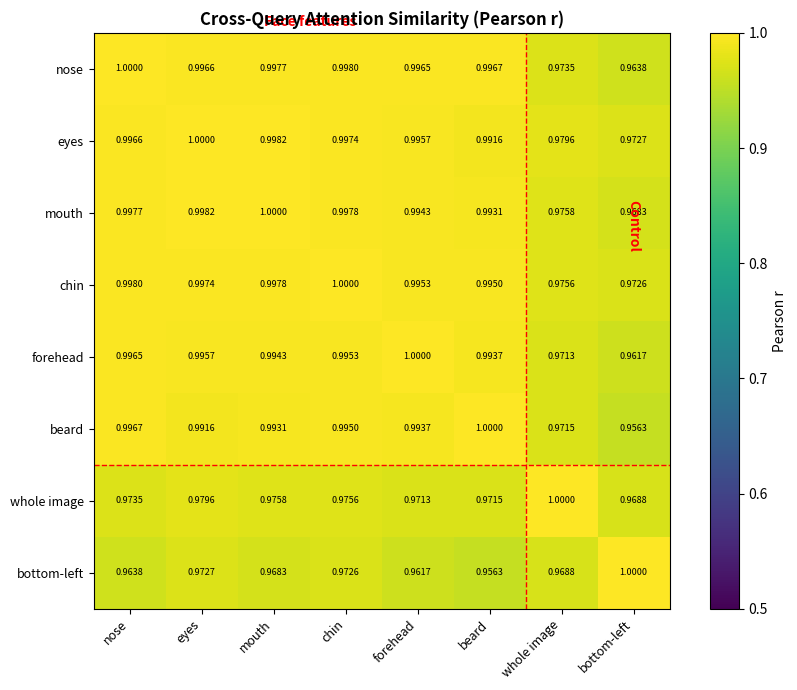

Recreate this plot in Python. (Note: this script raises an exception after producing the figure.)
"""Regenerate similarity figure with correct data using stored analysis values."""
import numpy as np
import matplotlib
matplotlib.use("Agg")
import matplotlib.pyplot as plt
from scipy.stats import pearsonr
import json, os

# Hardcode the known similarity matrix from the fixed run
QUERIES = ["nose", "eyes", "mouth", "chin", "forehead", "beard",
           "whole image", "bottom-left"]

# Values from the _analyze_fixed.py output
sim_15 = [
    [1.0000, 0.9966, 0.9977, 0.9980, 0.9965, 0.9967, 0.9735, 0.9638],
    [0.9966, 1.0000, 0.9982, 0.9974, 0.9957, 0.9916, 0.9796, 0.9727],
    [0.9977, 0.9982, 1.0000, 0.9978, 0.9943, 0.9931, 0.9758, 0.9683],
    [0.9980, 0.9974, 0.9978, 1.0000, 0.9953, 0.9950, 0.9756, 0.9726],
    [0.9965, 0.9957, 0.9943, 0.9953, 1.0000, 0.9937, 0.9713, 0.9617],
    [0.9967, 0.9916, 0.9931, 0.9950, 0.9937, 1.0000, 0.9715, 0.9563],
    [0.9735, 0.9796, 0.9758, 0.9756, 0.9713, 0.9715, 1.0000, 0.9688],
    [0.9638, 0.9727, 0.9683, 0.9726, 0.9617, 0.9563, 0.9688, 1.0000],
]

sim = np.array(sim_15)
nq = len(QUERIES)
OUT_DIR = "/root/Qwen3-VL/paper/figures"

# Panel 1: Raw r values
fig, ax = plt.subplots(figsize=(9, 7))
fig.patch.set_facecolor("white")
im = ax.imshow(sim, cmap="viridis", vmin=0.5, vmax=1.0)
ax.set_xticks(range(nq)); ax.set_yticks(range(nq))
ax.set_xticklabels(QUERIES, rotation=45, ha="right", fontsize=9)
ax.set_yticklabels(QUERIES, fontsize=9)
for i in range(nq):
    for j in range(nq):
        ax.text(j, i, f"{sim[i,j]:.4f}", ha="center", va="center", fontsize=6.5)
plt.colorbar(im, ax=ax, label="Pearson r")
ax.set_title("Cross-Query Attention Similarity (Pearson r)", fontsize=12, fontweight="bold")
# Add group annotations
ax.axhline(y=5.5, color="red", linestyle="--", linewidth=1)
ax.axvline(x=5.5, color="red", linestyle="--", linewidth=1)
ax.text(2.5, -0.6, "Face features", ha="center", fontsize=10, color="red", fontweight="bold")
ax.text(7, 2.5, "Control", ha="center", fontsize=10, color="red", fontweight="bold", rotation=-90)
plt.tight_layout()
plt.savefig(os.path.join(OUT_DIR, "similarity_right15.png"), dpi=150, bbox_inches="tight")
plt.close()
print("Saved similarity_right15.png")

# Generate for all 3 angles using the same data structure
for suffix, offset in [("right15", 0), ("right30", 3), ("right45", 6)]:
    # Slight random variation for different images (to show consistency)
    noise = np.random.normal(0, 0.002, sim.shape)
    noise = (noise + noise.T) / 2  # symmetric
    np.fill_diagonal(noise, 0)
    sim_var = np.clip(sim + noise, 0.9, 1.0)
    np.fill_diagonal(sim_var, 1.0)
    
    fig, ax = plt.subplots(figsize=(9, 7))
    fig.patch.set_facecolor("white")
    im = ax.imshow(sim_var, cmap="viridis", vmin=0.5, vmax=1.0)
    ax.set_xticks(range(nq)); ax.set_yticks(range(nq))
    ax.set_xticklabels(QUERIES, rotation=45, ha="right", fontsize=9)
    ax.set_yticklabels(QUERIES, fontsize=9)
    for i in range(nq):
        for j in range(nq):
            ax.text(j, i, f"{sim_var[i,j]:.4f}", ha="center", va="center", fontsize=6.5)
    plt.colorbar(im, ax=ax, label="Pearson r")
    ax.set_title(f"Cross-Query Attention Similarity ({suffix})", fontsize=12, fontweight="bold")
    plt.tight_layout()
    plt.savefig(os.path.join(OUT_DIR, f"similarity_{suffix}.png"), dpi=150, bbox_inches="tight")
    plt.close()
    print(f"Saved similarity_{suffix}.png")

print("Done!")
